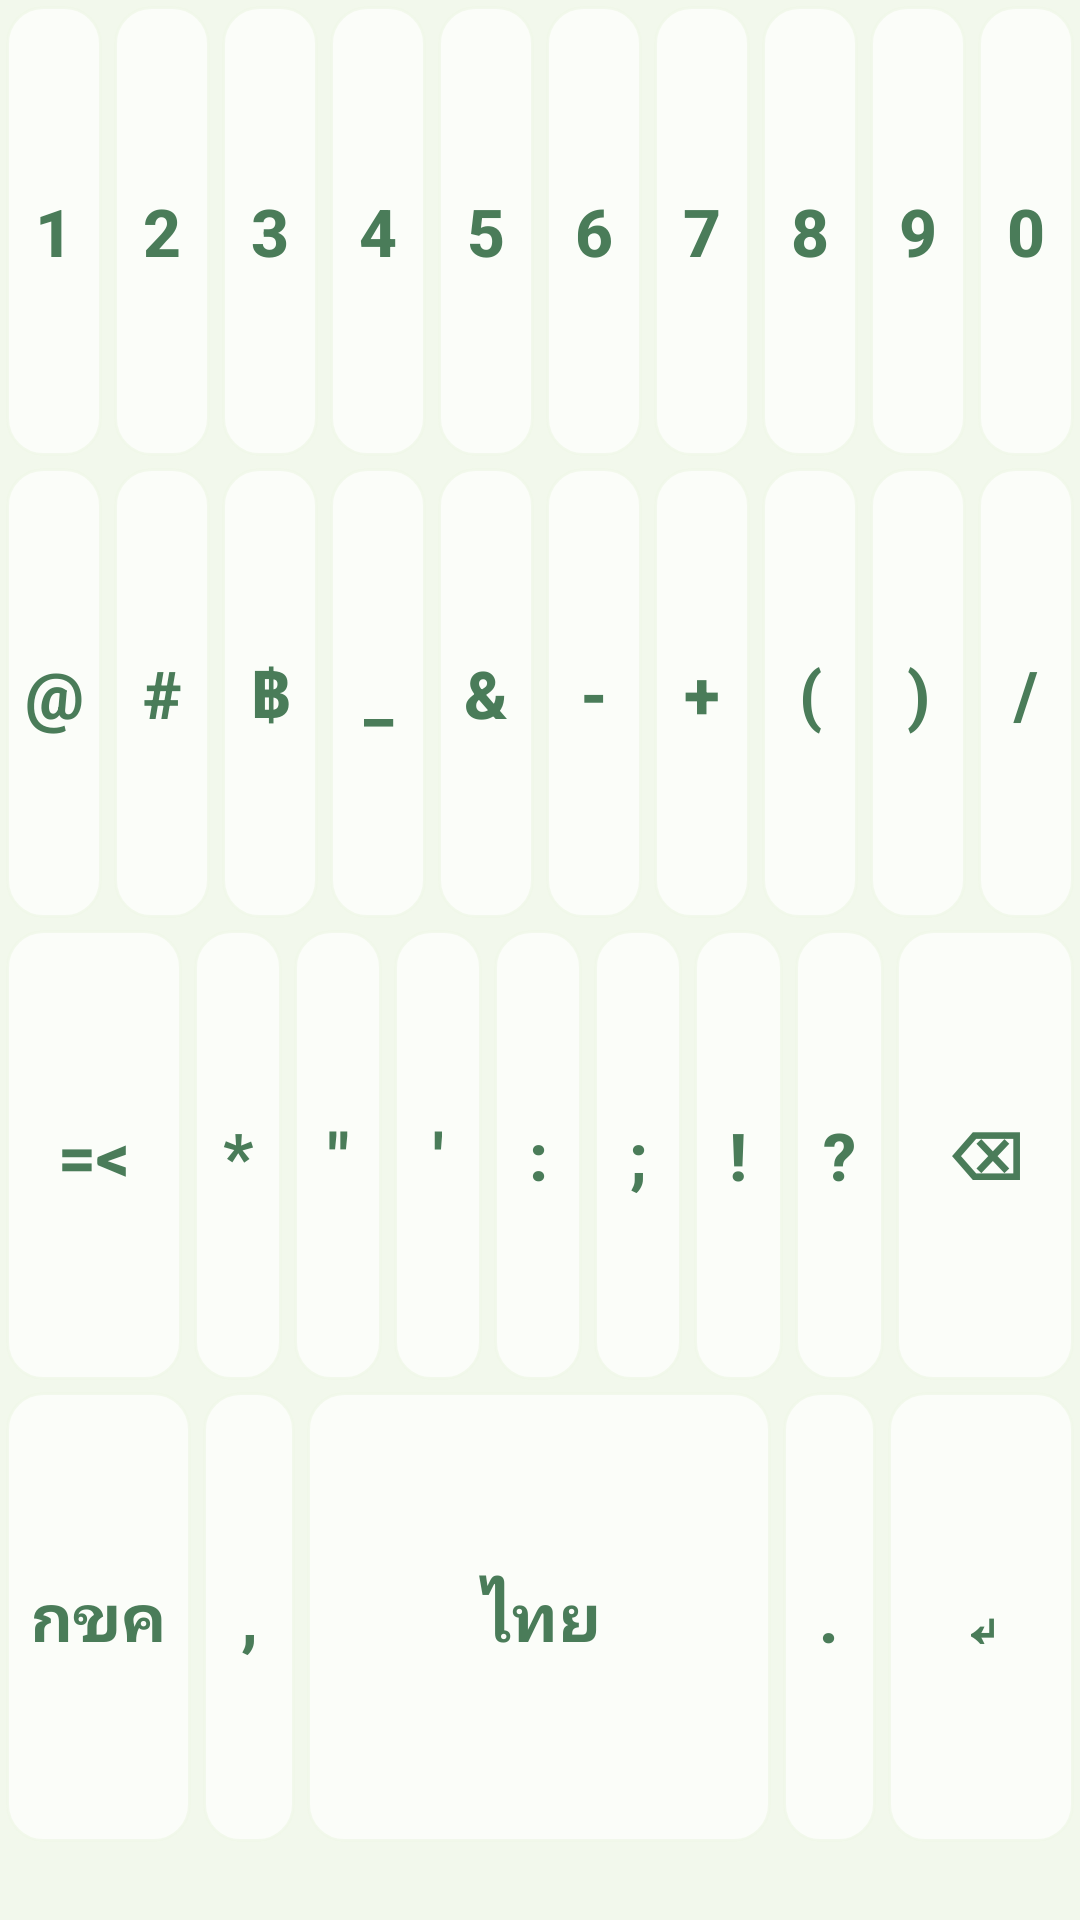

Layout XML and referenced resources for this Android screen:
<!-- AndroidManifest.xml: application theme Theme.KeyFlowAI -->
<!-- res/layout/custom_keyboard_layout_numbers.xml -->
<?xml version="1.0" encoding="utf-8"?>
<LinearLayout xmlns:android="http://schemas.android.com/apk/res/android"
    android:layout_width="match_parent"
    android:layout_height="264dp"
    android:orientation="vertical"
    xmlns:tools="http://schemas.android.com/tools"
    tools:ignore="HardcodedText"
    android:background="#CCF1F8E9"
    android:paddingBottom="24dp">

    
    <LinearLayout
        android:layout_width="match_parent"
        android:layout_height="0dp"
        android:layout_weight="1"
        android:orientation="horizontal"
        android:weightSum="10">
        
        <Button android:id="@+id/btn_1_1" android:text="1" style="@style/KeyButton" android:layout_width="0dp" android:layout_weight="1" android:contentDescription="Key 1"/>
        <Button android:id="@+id/btn_1_2" android:text="2" style="@style/KeyButton" android:layout_width="0dp" android:layout_weight="1" android:contentDescription="Key 2"/>
        <Button android:id="@+id/btn_1_3" android:text="3" style="@style/KeyButton" android:layout_width="0dp" android:layout_weight="1" android:contentDescription="Key 3"/>
        <Button android:id="@+id/btn_1_4" android:text="4" style="@style/KeyButton" android:layout_width="0dp" android:layout_weight="1" android:contentDescription="Key 4"/>
        <Button android:id="@+id/btn_1_5" android:text="5" style="@style/KeyButton" android:layout_width="0dp" android:layout_weight="1" android:contentDescription="Key 5"/>
        <Button android:id="@+id/btn_1_6" android:text="6" style="@style/KeyButton" android:layout_width="0dp" android:layout_weight="1" android:contentDescription="Key 6"/>
        <Button android:id="@+id/btn_1_7" android:text="7" style="@style/KeyButton" android:layout_width="0dp" android:layout_weight="1" android:contentDescription="Key 7"/>
        <Button android:id="@+id/btn_1_8" android:text="8" style="@style/KeyButton" android:layout_width="0dp" android:layout_weight="1" android:contentDescription="Key 8"/>
        <Button android:id="@+id/btn_1_9" android:text="9" style="@style/KeyButton" android:layout_width="0dp" android:layout_weight="1" android:contentDescription="Key 9"/>
        <Button android:id="@+id/btn_1_10" android:text="0" style="@style/KeyButton" android:layout_width="0dp" android:layout_weight="1" android:contentDescription="Key 0"/>
    </LinearLayout>

    
    <LinearLayout
        android:layout_width="match_parent"
        android:layout_height="0dp"
        android:layout_weight="1"
        android:orientation="horizontal"
        android:weightSum="10">
        
        <Button android:id="@+id/btn_2_1" android:text="@string/label_at" style="@style/KeyButton" android:layout_width="0dp" android:layout_weight="1" android:contentDescription="Key @"/>
        <Button android:id="@+id/btn_2_2" android:text="#" style="@style/KeyButton" android:layout_width="0dp" android:layout_weight="1" android:contentDescription="Key #"/>
        <Button android:id="@+id/btn_2_3" android:text="฿" style="@style/KeyButton" android:layout_width="0dp" android:layout_weight="1" android:contentDescription="Key ฿"/>
        <Button android:id="@+id/btn_2_4" android:text="_" style="@style/KeyButton" android:layout_width="0dp" android:layout_weight="1" android:contentDescription="Key _"/>
        <Button android:id="@+id/btn_2_5" android:text="&amp;" style="@style/KeyButton" android:layout_width="0dp" android:layout_weight="1" android:contentDescription="Key &amp;"/>
        <Button android:id="@+id/btn_2_6" android:text="-" style="@style/KeyButton" android:layout_width="0dp" android:layout_weight="1" android:contentDescription="Key -"/>
        <Button android:id="@+id/btn_2_7" android:text="+" style="@style/KeyButton" android:layout_width="0dp" android:layout_weight="1" android:contentDescription="Key +"/>
        <Button android:id="@+id/btn_2_8" android:text="(" style="@style/KeyButton" android:layout_width="0dp" android:layout_weight="1" android:contentDescription="Key ("/>
        <Button android:id="@+id/btn_2_9" android:text=")" style="@style/KeyButton" android:layout_width="0dp" android:layout_weight="1" android:contentDescription="Key )"/>
        <Button android:id="@+id/btn_2_10" android:text="/" style="@style/KeyButton" android:layout_width="0dp" android:layout_weight="1" android:contentDescription="Key /"/>
    </LinearLayout>



    
    <LinearLayout
        android:layout_width="match_parent"
        android:layout_height="0dp"
        android:layout_weight="1"
        android:orientation="horizontal"
        android:weightSum="11">

        <Button android:id="@+id/btn_SYMBOL" android:text="=&lt;" style="@style/KeyButton" android:layout_width="0dp" android:layout_weight="2" android:contentDescription="Symbol layout"/>
        <Button android:id="@+id/btn_3_2" android:text="*" style="@style/KeyButton" android:layout_width="0dp" android:layout_weight="1" android:contentDescription="Key *"/>
        <Button android:id="@+id/btn_3_3" android:text="&quot;" style="@style/KeyButton" android:layout_width="0dp" android:layout_weight="1" android:contentDescription="Key Double Quote"/>
        <Button android:id="@+id/btn_3_4" android:text="&apos;" style="@style/KeyButton" android:layout_width="0dp" android:layout_weight="1" android:contentDescription="Key apostrophe"/>
        <Button android:id="@+id/btn_3_5" android:text=":" style="@style/KeyButton" android:layout_width="0dp" android:layout_weight="1" android:contentDescription="Key :"/>
        <Button android:id="@+id/btn_3_6" android:text=";" style="@style/KeyButton" android:layout_width="0dp" android:layout_weight="1" android:contentDescription="Key ;"/>
        <Button android:id="@+id/btn_3_7" android:text="!" style="@style/KeyButton" android:layout_width="0dp" android:layout_weight="1" android:contentDescription="Key !"/>
        <Button android:id="@+id/btn_3_8" android:text="@string/label_question" style="@style/KeyButton" android:layout_width="0dp" android:layout_weight="1" android:contentDescription="Key ?"/>

        <Button android:id="@+id/btn_DEL" android:text="⌫" style="@style/KeyButton" android:layout_width="0dp" android:layout_weight="2" android:contentDescription="Delete key"/>
    </LinearLayout>

    
    <LinearLayout
        android:layout_width="match_parent"
        android:layout_height="0dp"
        android:layout_weight="1"
        android:orientation="horizontal"
        android:weightSum="11">
        
        <Button android:id="@+id/btn_thai" android:text="กขค" style="@style/KeyButton" android:layout_width="0dp" android:layout_weight="2" android:contentDescription="Thai layout"/>
        <Button android:id="@+id/btn_4_2" android:text="," style="@style/KeyButton" android:layout_width="0dp" android:layout_weight="1" android:contentDescription="Comma"/>
        <Button android:id="@+id/btn_SPACE" android:text="ไทย" style="@style/KeyButton" android:layout_width="0dp" android:layout_weight="5" android:contentDescription="Space bar"/>
        <Button android:id="@+id/btn_4_4" android:text="." style="@style/KeyButton" android:layout_width="0dp" android:layout_weight="1" android:contentDescription="Period"/>
        <Button android:id="@+id/btn_ENTER" android:text="↵" style="@style/KeyButton" android:layout_width="0dp" android:layout_weight="2" android:contentDescription="Enter key"/>


    </LinearLayout>

</LinearLayout>
<!-- resources referenced by this layout -->
<resources>
  <string name="label_at">\@</string>
  <string name="label_question">\?</string>
  <style name="KeyButton" parent="Widget.AppCompat.Button">
          <item name="android:layout_width">0dp</item>
          <item name="android:layout_height">match_parent</item>
          <item name="android:layout_margin">2dp</item>
          <item name="android:minHeight">48dp</item>
          <item name="android:minWidth">0dp</item> <item name="android:textColor">#4A7C59</item>
          <item name="android:textSize">22sp</item>
          <item name="android:textStyle">bold</item>
          <item name="android:background">@drawable/key_background_minimal</item>
          <item name="android:gravity">center</item>
          <item name="android:textAllCaps">false</item>
          <item name="android:padding">0dp</item>
      </style>
  <style name="Theme.KeyFlowAI" parent="Theme.AppCompat.Light.NoActionBar" />
  <!-- drawable key_background_minimal (drawable) -->
  <?xml version="1.0" encoding="utf-8"?>
  <selector xmlns:android="http://schemas.android.com/apk/res/android">
      
      
      <item android:state_pressed="false">
          <shape android:shape="rectangle">
              <solid android:color="#B3FFFFFF" />
              <corners android:radius="12dp" />
              <stroke
                  android:width="1dp"
                  android:color="#CCF1F8E9" />
          </shape>
      </item>
      
      
      <item android:state_pressed="true">
          <shape android:shape="rectangle">
              <solid android:color="#CCFFFFFF" />
              <corners android:radius="12dp" />
              <stroke
                  android:width="1dp"
                  android:color="#A0E8F5E6" />
          </shape>
      </item>
      
  </selector>
</resources>
